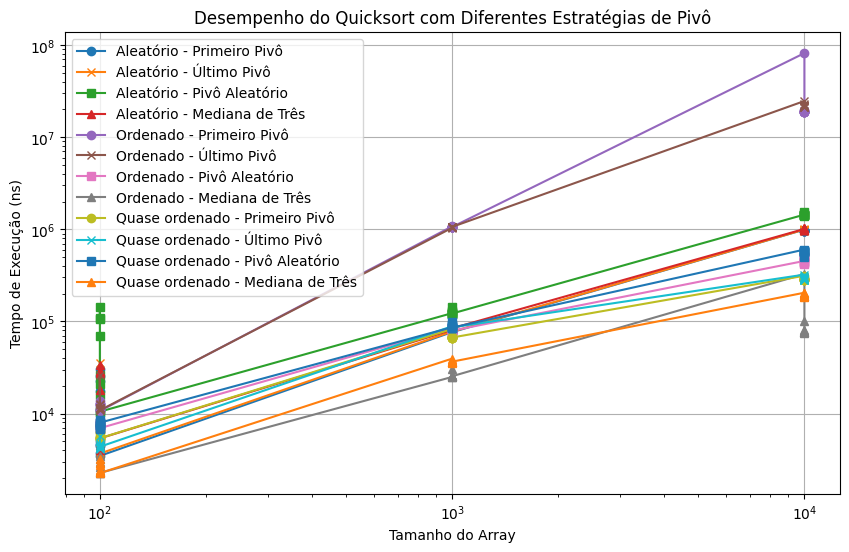

Values plotted in this chart, from the file beside it:
Tamanho, Tipo, Primeiro Pivô, Último Pivô, Pivô Aleatório, Mediana de Três
100, Aleatório, 30207, 35547, 109588, 28995
100, Aleatório, 22833, 22092, 107513, 33423
100, Aleatório, 25358, 24637, 145055, 27753
100, Aleatório, 17393, 14117, 69972, 28004
100, Aleatório, 5050, 5451, 26390, 18225
100, Aleatório, 4649, 4498, 20780, 5891
100, Aleatório, 4398, 4168, 15970, 4509
100, Aleatório, 4498, 3867, 10360, 4128
100, Aleatório, 3717, 4078, 10791, 3998
100, Aleatório, 3467, 3677, 10480, 5371
100, Ordenado, 13746, 12253, 7494, 3206
100, Ordenado, 11231, 11091, 7254, 2324
100, Ordenado, 12745, 11592, 7825, 2344
100, Ordenado, 11973, 11552, 7895, 2294
100, Ordenado, 10830, 12644, 7504, 2264
100, Ordenado, 12725, 11372, 7865, 2625
100, Ordenado, 10821, 26380, 7484, 2375
100, Ordenado, 12644, 10991, 7544, 2946
100, Ordenado, 12724, 11502, 6853, 3417
100, Ordenado, 10661, 10830, 6933, 2264
100, Quase ordenado, 7494, 5701, 8065, 3196
100, Quase ordenado, 5511, 4459, 7435, 2886
100, Quase ordenado, 5380, 4369, 6843, 2375
100, Quase ordenado, 5310, 4268, 7014, 2335
100, Quase ordenado, 6112, 4538, 7414, 2765
100, Quase ordenado, 5290, 4659, 7274, 2414
100, Quase ordenado, 6322, 4268, 8566, 2334
100, Quase ordenado, 5360, 4168, 6903, 2875
100, Quase ordenado, 5770, 4218, 7795, 2315
100, Quase ordenado, 5390, 4358, 7955, 2254
1000, Aleatório, 76675, 77897, 122994, 80914
1000, Aleatório, 76876, 76124, 128314, 82536
1000, Aleatório, 75904, 75233, 144715, 78439
1000, Aleatório, 75063, 75743, 119577, 83528
1000, Aleatório, 75824, 75674, 128012, 78909
1000, Aleatório, 75463, 75954, 119787, 85082
1000, Aleatório, 75924, 75553, 121691, 79390
1000, Aleatório, 75984, 75864, 122783, 84551
1000, Aleatório, 76896, 76114, 120619, 79681
1000, Aleatório, 76445, 77327, 121811, 84190
1000, Ordenado, 1076722, 1039391, 85562, 24957
1000, Ordenado, 1054971, 1057516, 81505, 25398
1000, Ordenado, 1054179, 1070410, 87827, 25829
1000, Ordenado, 1060471, 1063396, 82827, 25659
1000, Ordenado, 1058447, 1072144, 77888, 25378
1000, Ordenado, 1061383, 1055050, 77717, 30568
1000, Ordenado, 1056784, 1060932, 78699, 25128
1000, Ordenado, 1056033, 1060121, 76385, 25348
1000, Ordenado, 1061463, 1072674, 78108, 25338
1000, Ordenado, 1059900, 1062816, 79431, 25409
1000, Quase ordenado, 82677, 88608, 86505, 39464
1000, Quase ordenado, 67999, 86804, 91974, 36599
1000, Quase ordenado, 67498, 87305, 98427, 36750
1000, Quase ordenado, 67207, 86253, 90763, 36129
1000, Quase ordenado, 66787, 89439, 85572, 36359
1000, Quase ordenado, 67669, 93147, 84941, 35728
1000, Quase ordenado, 66656, 85793, 84461, 36680
1000, Quase ordenado, 66797, 85693, 89861, 36539
1000, Quase ordenado, 66697, 85562, 86785, 36109
1000, Quase ordenado, 66907, 86123, 85643, 36579
... 30 more rows
